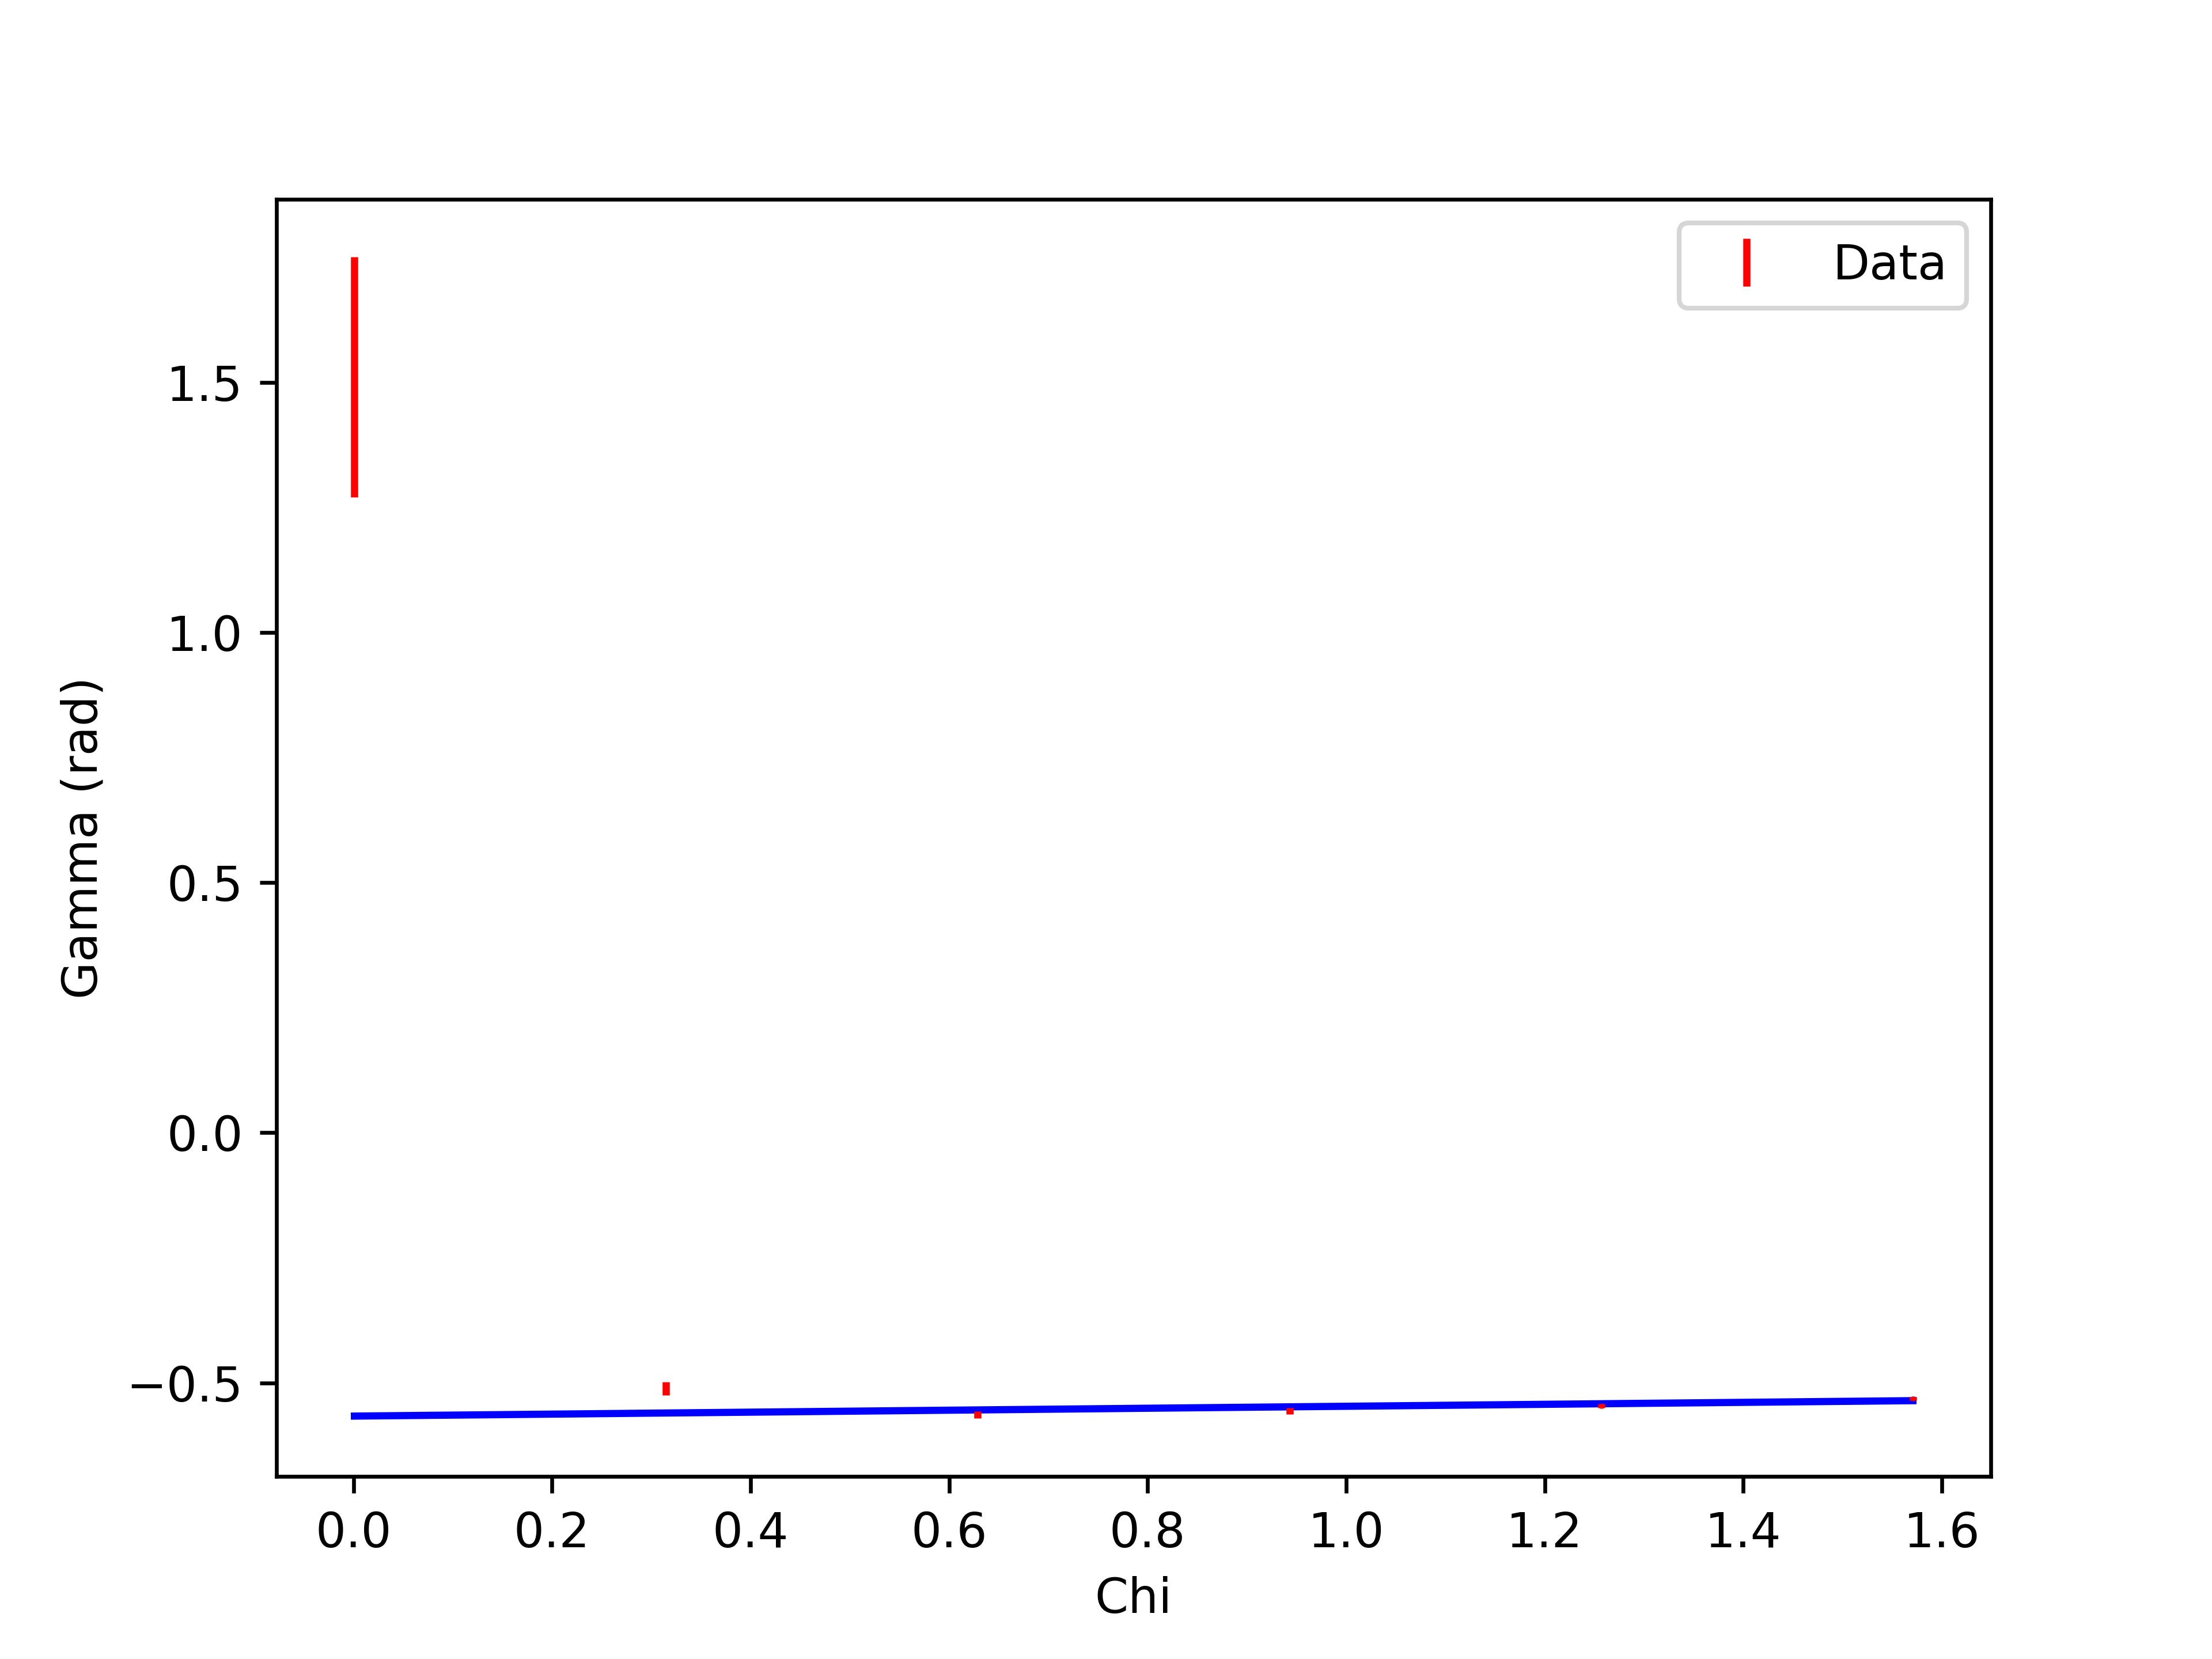

The table this chart was drawn from, first rows:
, chi, gamma
0, 0.001, 1.51+/-0.24
1, 0.315, -0.511+/-0.013
2, 0.6289, -0.564+/-0.007
3, 0.9429, -0.556+/-0.006
4, 1.257, -0.546+/-0.004
5, 1.571, -0.5311+/-0.0034
